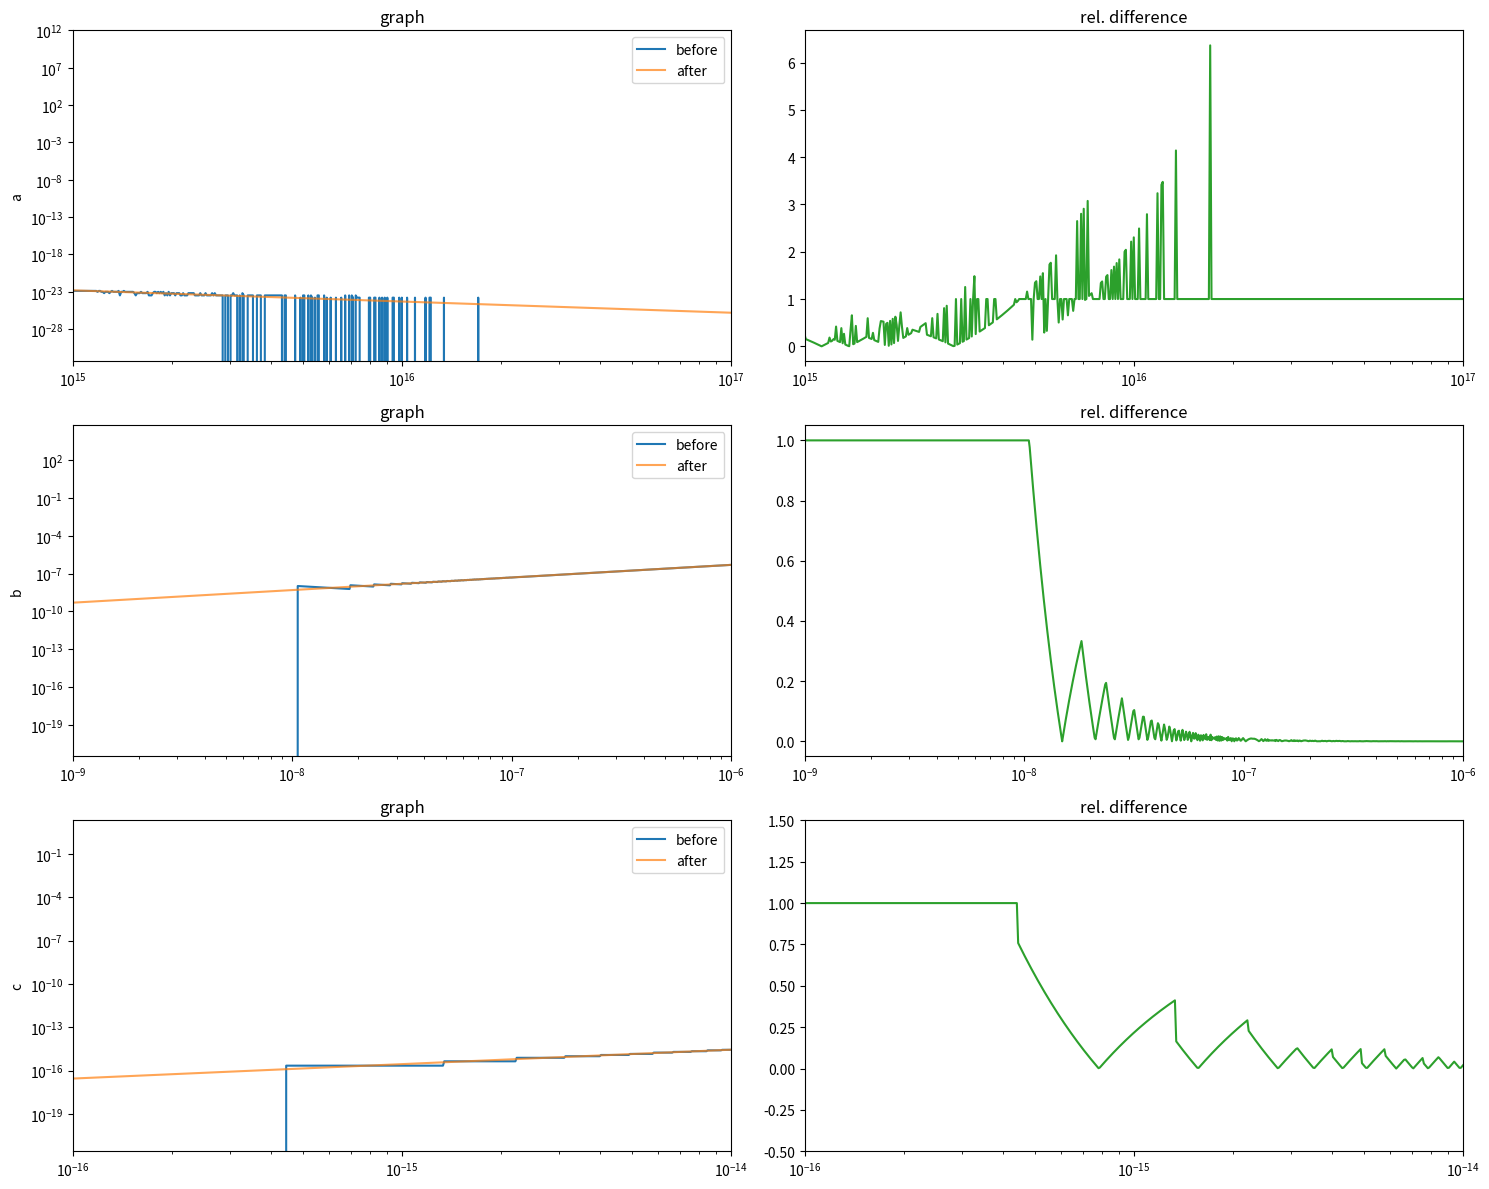

This chart was generated by the following Python code:
import numpy as np
import matplotlib.pyplot as plt
import matplotlib

matplotlib.rcParams["figure.figsize"] = (15, 12)


def a_stupid(x):
    return 1 / np.sqrt(x) - 1 / np.sqrt(x + 1)


def b_stupid(x):
    return (1 - np.cos(x)) / np.sin(x)


#def c_stupid(x):
#    δ = 1e-15
#    return np.sin(x + δ) - np.sin(x)
def c_stupid(delta):
    x = 5
    return np.sin(x+delta) -np.sin(x)

def a_smart(x):
    #return (np.sqrt(x + 1) - np.sqrt(x)) / (np.sqrt(x) * np.sqrt(x + 1))
    return 1/((x+1)*np.sqrt(x)+ x*np.sqrt(x+1))


def b_smart(x):
    return np.tan(x/2)

δ = 1e-15


def c_smart(
    delta,
):
    x = 5
    #return np.cos(x) * np.sin(δ) + np.sin(x) * (np.cos(δ) - 1)
    return 2*np.sin(delta/2)*np.cos(delta/2+x)


x = np.logspace(-20, 20, num=10000, dtype=np.float64)


def make_Plot(
    x,
    f1,
    f2,
    axs,
    title,
    xlim=None,
    ylim=None,
    ylimErr=None,
):
    axs[0, 0].plot(x, f1(x), label="before")
    axs[0, 0].plot(x, f2(x), label="after", alpha=0.7)
    axs[0, 0].set_yscale("log")
    axs[0, 0].set_xscale("log")
    if xlim:
        axs[0, 0].set_xlim(xlim)
    if ylim:
        axs[0, 0].set_ylim(ylim)
    axs[0, 0].legend()
    axs[0, 0].set_ylabel(title)
    axs[0, 0].set_title("graph")
    axs[0, 1].plot(x, np.abs((f2(x) - f1(x)) / f2(x)), c="tab:green")
    axs[0, 1].set_title("rel. difference")
    axs[0, 1].set_xscale("log")
    if xlim:
        axs[0, 1].set_xlim(xlim)
    if ylimErr:
        axs[0,1].set_ylim(ylimErr)


fig, axs = plt.subplots(3, 2)
make_Plot(
    x,
    a_stupid,
    a_smart,
    axs,
    "a",
   xlim=(1e15, 1e17),# ylim=(1e-12, 1e-9))
)
make_Plot(
    x,
    b_stupid,
    b_smart,
    axs[1:, :],
    "b",
 xlim=(1e-9, 1e-6))# ylim=(1e-4, 1e-3))
make_Plot(
    x,
    c_stupid,
    c_smart,
    axs[2:, :],
    "c",
 xlim=(1e-16, 1e-14),
 ylimErr=(-0.5,1.5))
plt.tight_layout()
plt.show()
